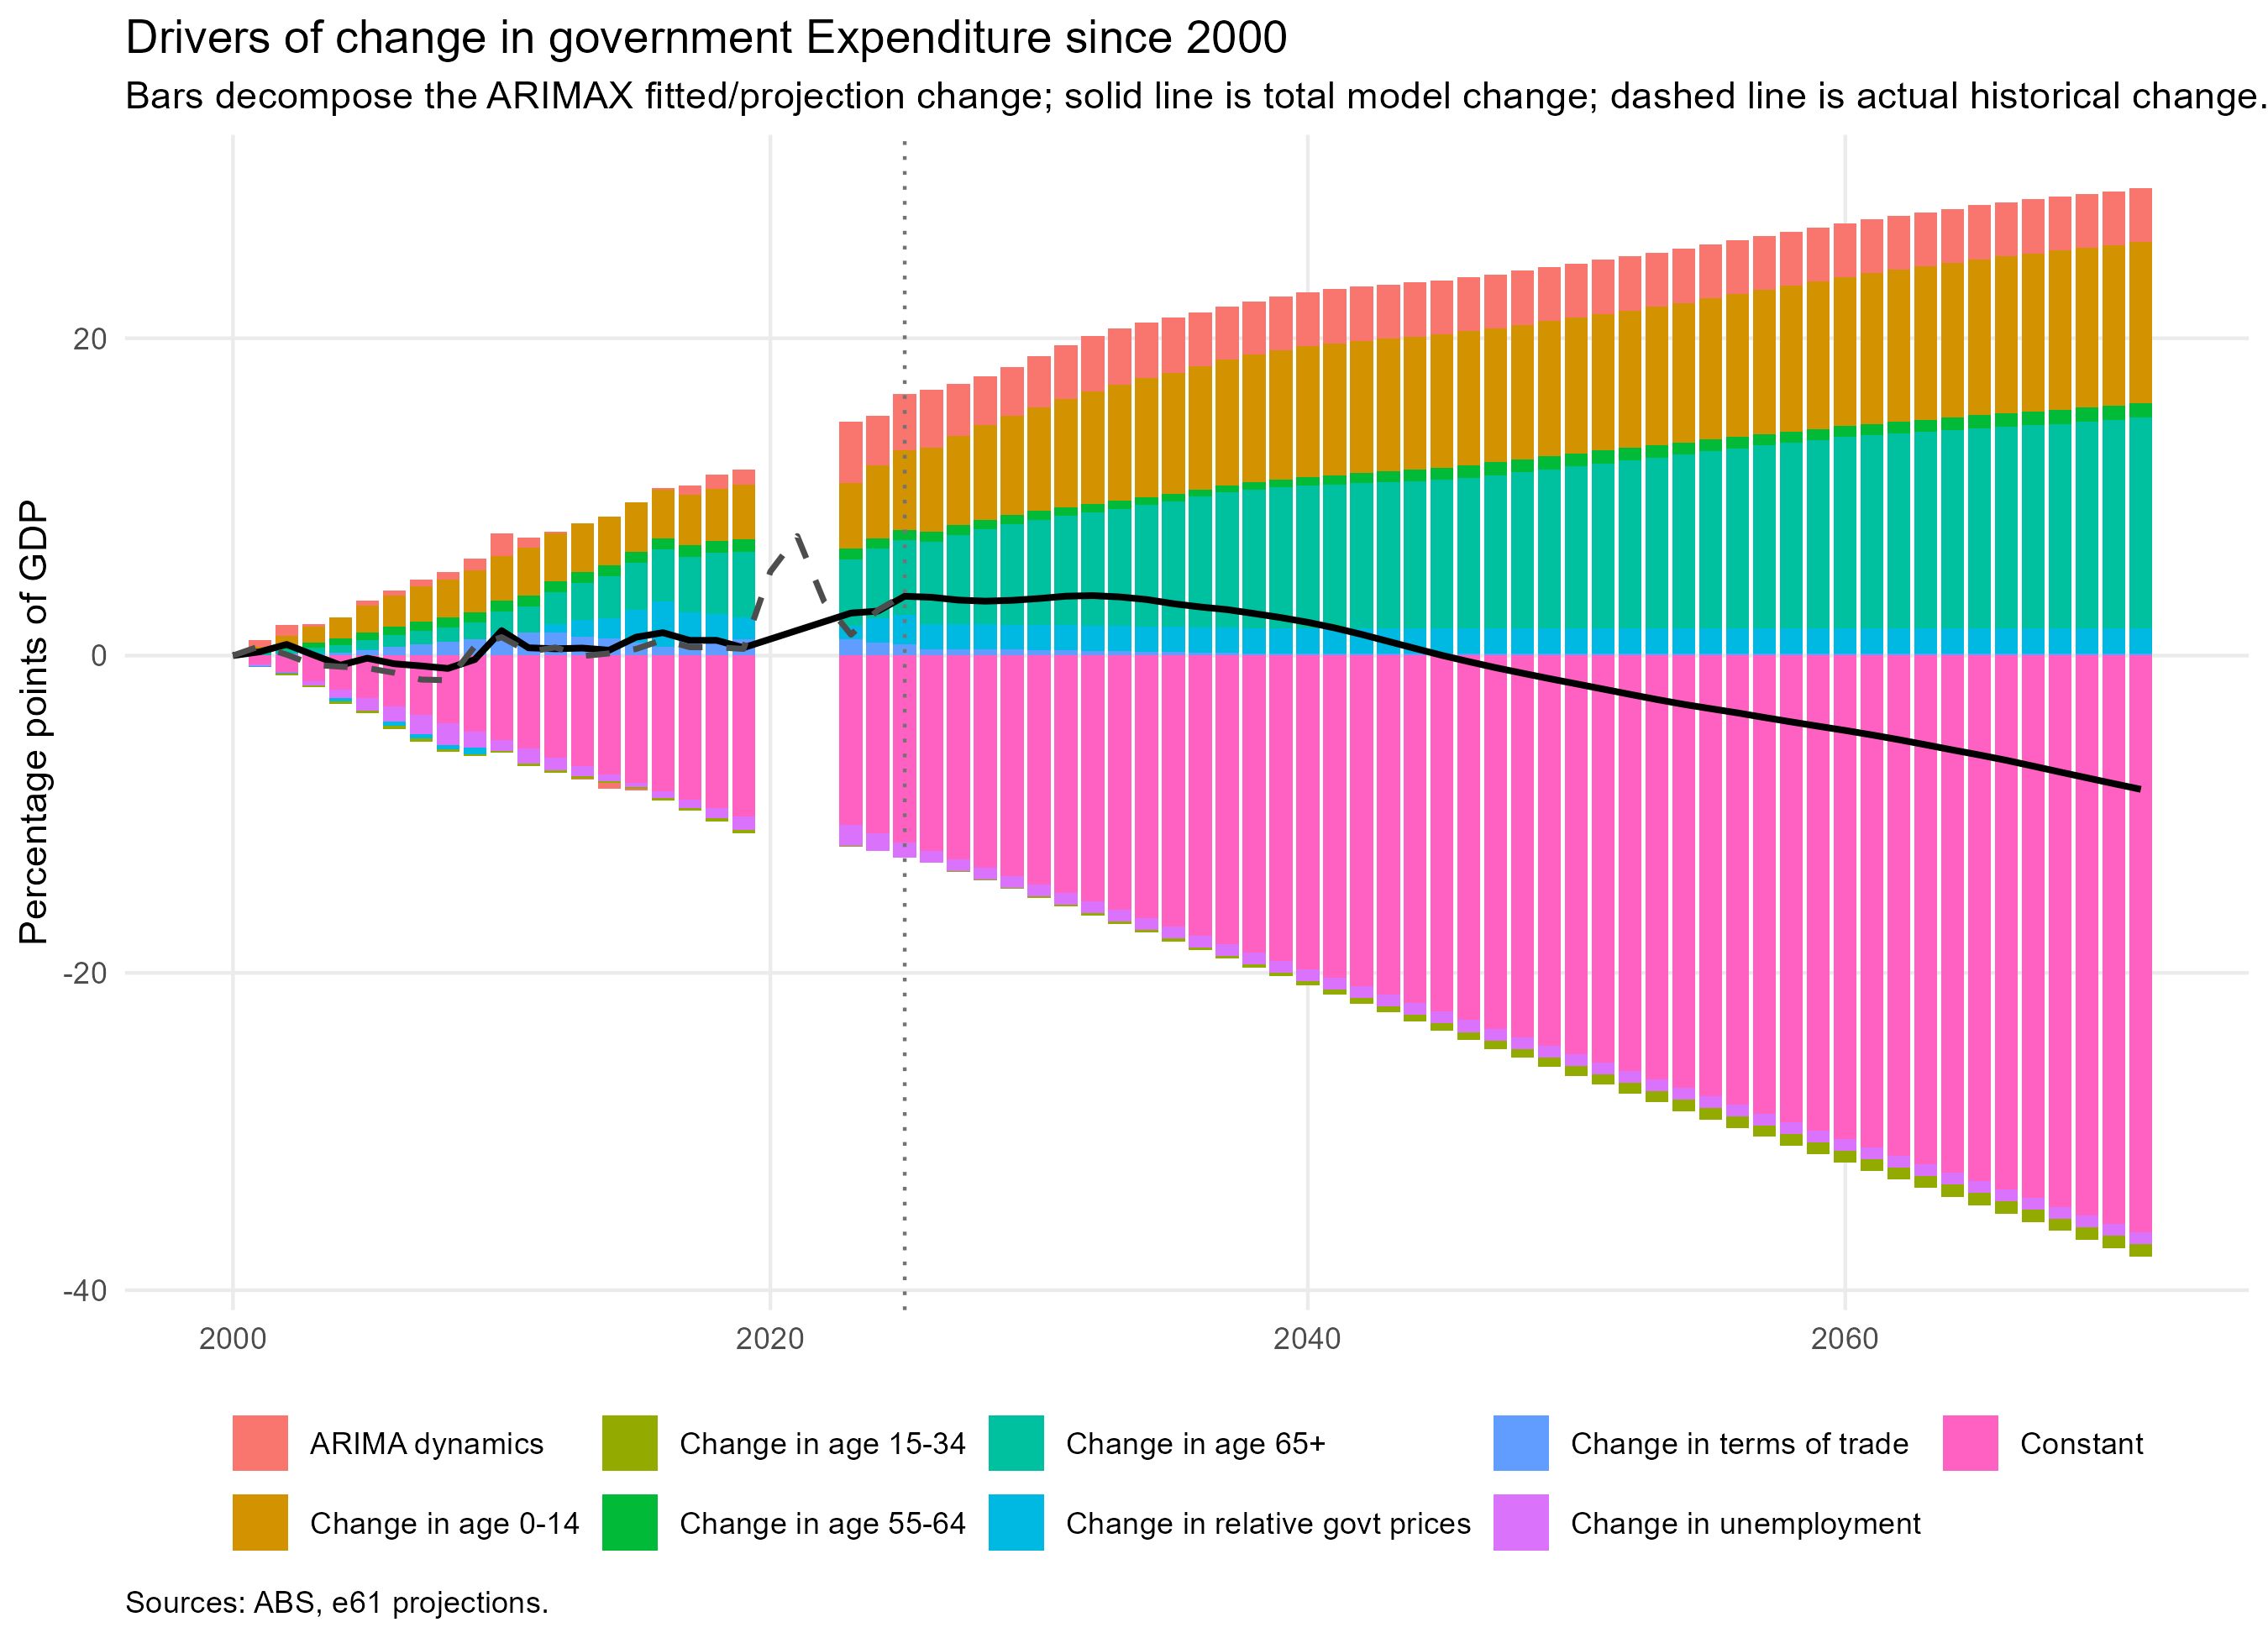

The table this chart was drawn from, first rows:
year, model_series, includes_constant, driver, contribution, driver_label
2000, Fitted (in-sample), TRUE, d_0_14, 0, Change in age 0-14
2001, Fitted (in-sample), TRUE, d_0_14, 0.002988, Change in age 0-14
2002, Fitted (in-sample), TRUE, d_0_14, 0.006537, Change in age 0-14
2003, Fitted (in-sample), TRUE, d_0_14, 0.01003, Change in age 0-14
2004, Fitted (in-sample), TRUE, d_0_14, 0.01327, Change in age 0-14
2005, Fitted (in-sample), TRUE, d_0_14, 0.01658, Change in age 0-14
2006, Fitted (in-sample), TRUE, d_0_14, 0.01948, Change in age 0-14
2007, Fitted (in-sample), TRUE, d_0_14, 0.02185, Change in age 0-14
2008, Fitted (in-sample), TRUE, d_0_14, 0.02407, Change in age 0-14
2009, Fitted (in-sample), TRUE, d_0_14, 0.02627, Change in age 0-14
2010, Fitted (in-sample), TRUE, d_0_14, 0.02815, Change in age 0-14
2011, Fitted (in-sample), TRUE, d_0_14, 0.02996, Change in age 0-14
2012, Fitted (in-sample), TRUE, d_0_14, 0.03027, Change in age 0-14
2013, Fitted (in-sample), TRUE, d_0_14, 0.03032, Change in age 0-14
2014, Fitted (in-sample), TRUE, d_0_14, 0.03061, Change in age 0-14
2015, Fitted (in-sample), TRUE, d_0_14, 0.03094, Change in age 0-14
2016, Fitted (in-sample), TRUE, d_0_14, 0.03078, Change in age 0-14
2017, Fitted (in-sample), TRUE, d_0_14, 0.03165, Change in age 0-14
2018, Fitted (in-sample), TRUE, d_0_14, 0.033, Change in age 0-14
2019, Fitted (in-sample), TRUE, d_0_14, 0.03462, Change in age 0-14
2023, Fitted (in-sample), TRUE, d_0_14, 0.04102, Change in age 0-14
2024, Fitted (in-sample), TRUE, d_0_14, 0.04608, Change in age 0-14
2025, Fitted (in-sample), TRUE, d_0_14, 0.05006, Change in age 0-14
2026, Projection (base), TRUE, d_0_14, 0.05283, Change in age 0-14
2027, Projection (base), TRUE, d_0_14, 0.0562, Change in age 0-14
2028, Projection (base), TRUE, d_0_14, 0.05957, Change in age 0-14
2029, Projection (base), TRUE, d_0_14, 0.06269, Change in age 0-14
2030, Projection (base), TRUE, d_0_14, 0.06558, Change in age 0-14
2031, Projection (base), TRUE, d_0_14, 0.06856, Change in age 0-14
2032, Projection (base), TRUE, d_0_14, 0.071, Change in age 0-14
2033, Projection (base), TRUE, d_0_14, 0.07306, Change in age 0-14
2034, Projection (base), TRUE, d_0_14, 0.07494, Change in age 0-14
2035, Projection (base), TRUE, d_0_14, 0.0764, Change in age 0-14
2036, Projection (base), TRUE, d_0_14, 0.07789, Change in age 0-14
2037, Projection (base), TRUE, d_0_14, 0.07959, Change in age 0-14
2038, Projection (base), TRUE, d_0_14, 0.08065, Change in age 0-14
2039, Projection (base), TRUE, d_0_14, 0.08158, Change in age 0-14
2040, Projection (base), TRUE, d_0_14, 0.08235, Change in age 0-14
2041, Projection (base), TRUE, d_0_14, 0.08296, Change in age 0-14
2042, Projection (base), TRUE, d_0_14, 0.0834, Change in age 0-14
2043, Projection (base), TRUE, d_0_14, 0.08374, Change in age 0-14
2044, Projection (base), TRUE, d_0_14, 0.08401, Change in age 0-14
2045, Projection (base), TRUE, d_0_14, 0.08423, Change in age 0-14
2046, Projection (base), TRUE, d_0_14, 0.08444, Change in age 0-14
2047, Projection (base), TRUE, d_0_14, 0.08465, Change in age 0-14
2048, Projection (base), TRUE, d_0_14, 0.08489, Change in age 0-14
2049, Projection (base), TRUE, d_0_14, 0.08518, Change in age 0-14
2050, Projection (base), TRUE, d_0_14, 0.08554, Change in age 0-14
2051, Projection (base), TRUE, d_0_14, 0.086, Change in age 0-14
2052, Projection (base), TRUE, d_0_14, 0.08656, Change in age 0-14
2053, Projection (base), TRUE, d_0_14, 0.08722, Change in age 0-14
2054, Projection (base), TRUE, d_0_14, 0.08798, Change in age 0-14
2055, Projection (base), TRUE, d_0_14, 0.08883, Change in age 0-14
2056, Projection (base), TRUE, d_0_14, 0.08976, Change in age 0-14
2057, Projection (base), TRUE, d_0_14, 0.09075, Change in age 0-14
2058, Projection (base), TRUE, d_0_14, 0.09177, Change in age 0-14
2059, Projection (base), TRUE, d_0_14, 0.09281, Change in age 0-14
2060, Projection (base), TRUE, d_0_14, 0.09385, Change in age 0-14
2061, Projection (base), TRUE, d_0_14, 0.09486, Change in age 0-14
2062, Projection (base), TRUE, d_0_14, 0.09584, Change in age 0-14
... 561 more rows
